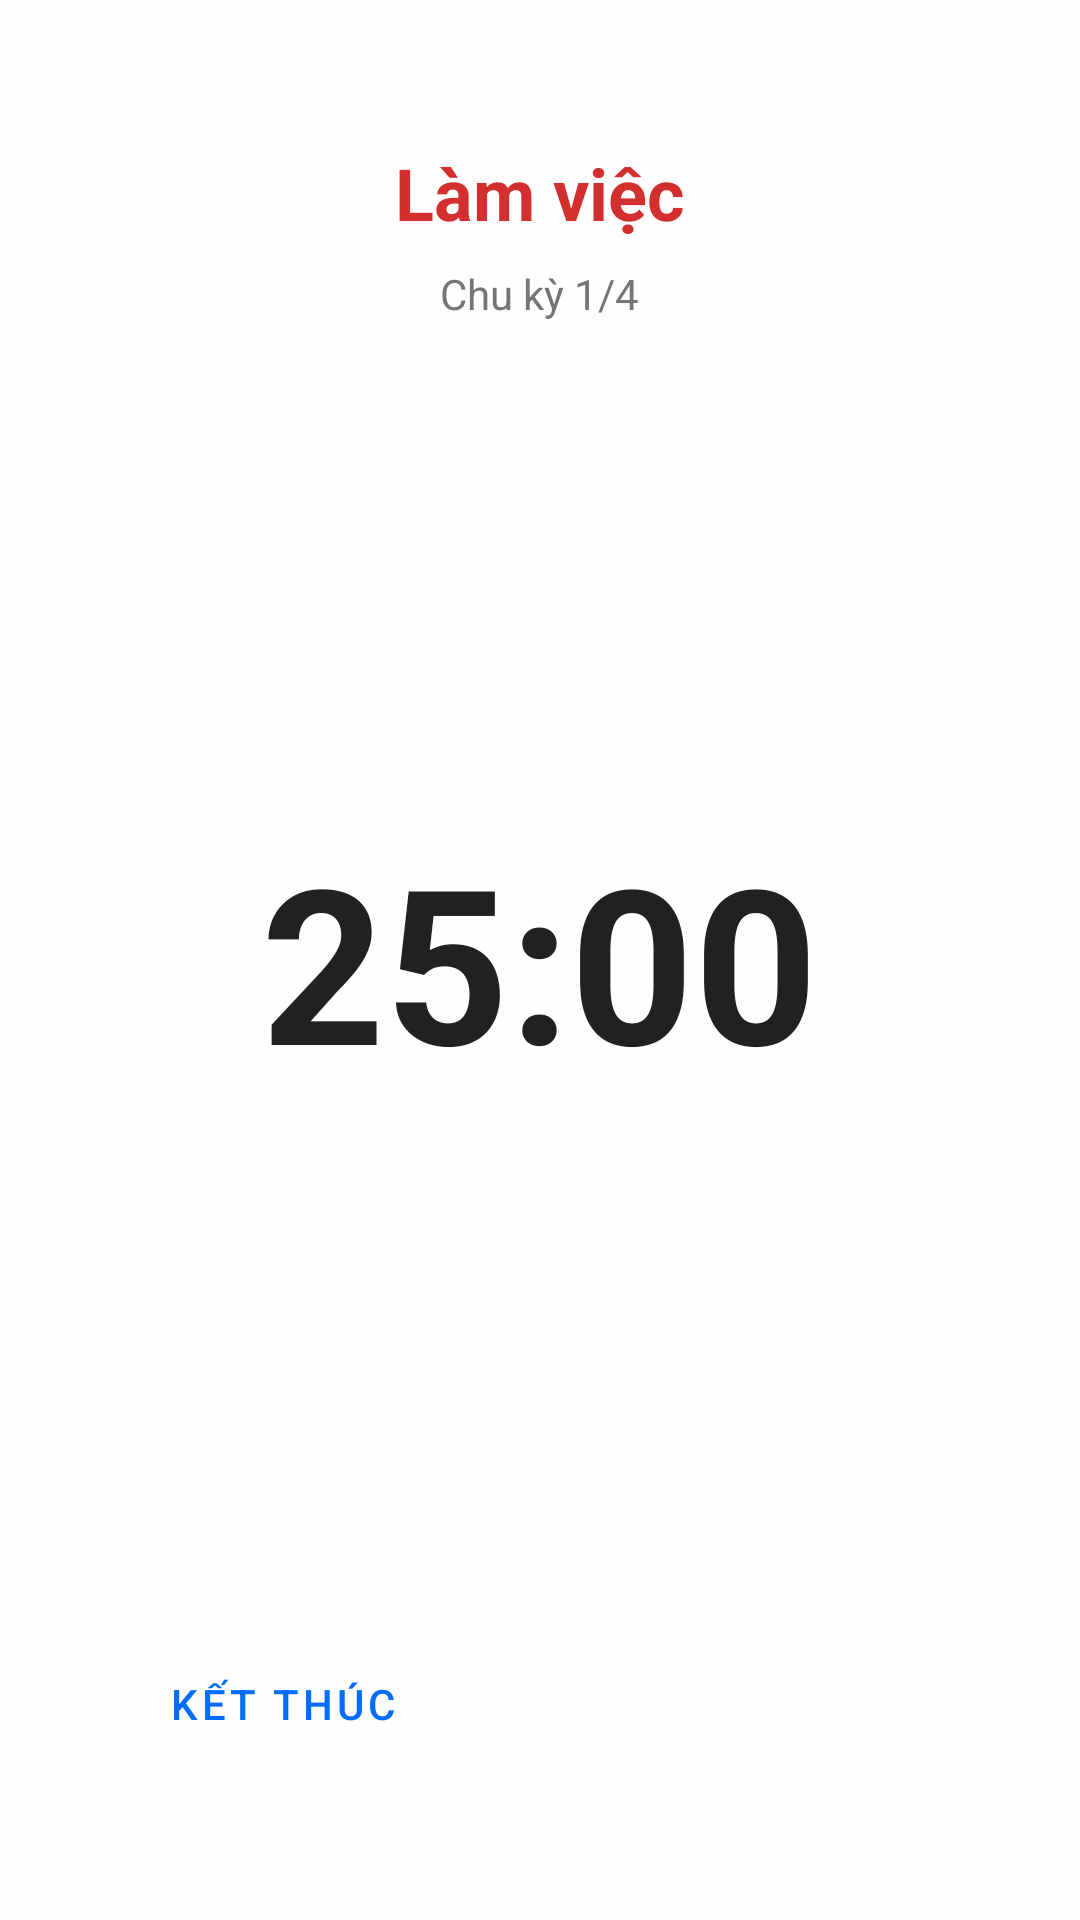

The Android layout XML behind this screen, and the referenced resources:
<!-- AndroidManifest.xml: application theme Theme.LearningApp -->
<!-- res/layout/activity_pomodoro_session.xml -->
<?xml version="1.0" encoding="utf-8"?>
<RelativeLayout xmlns:android="http://schemas.android.com/apk/res/android"
    android:layout_width="match_parent"
    android:layout_height="match_parent"
    android:background="@color/background"
    android:padding="16dp">

    <LinearLayout
        android:layout_width="match_parent"
        android:layout_height="wrap_content"
        android:orientation="vertical"
        android:layout_marginTop="32dp"
        android:gravity="center">

        <TextView
            android:id="@+id/tvStatus"
            style="@style/TitleText"
            android:layout_width="wrap_content"
            android:layout_height="wrap_content"
            android:text="@string/work_time"
            android:textColor="@color/pomodoro_work" />

        <TextView
            android:id="@+id/tvCycle"
            style="@style/CaptionText"
            android:layout_width="wrap_content"
            android:layout_height="wrap_content"
            android:layout_marginTop="8dp"
            android:text="Chu kỳ 1/4" />
    </LinearLayout>

    <TextView
        android:id="@+id/tvTimer"
        android:layout_width="wrap_content"
        android:layout_height="wrap_content"
        android:layout_centerInParent="true"
        android:text="25:00"
        android:textSize="72sp"
        android:textStyle="bold"
        android:textColor="@color/text_primary" />

    <LinearLayout
        android:id="@+id/layoutButtons"
        android:layout_width="match_parent"
        android:layout_height="wrap_content"
        android:layout_alignParentBottom="true"
        android:layout_marginBottom="32dp"
        android:orientation="horizontal">

        <Button
            android:id="@+id/btnEnd"
            style="@style/ButtonOutlined"
            android:layout_width="0dp"
            android:layout_height="wrap_content"
            android:layout_weight="1"
            android:layout_marginEnd="8dp"
            android:text="@string/end_session" />

        <Button
            android:id="@+id/btnPauseResume"
            style="@style/ButtonPrimary"
            android:layout_width="0dp"
            android:layout_height="wrap_content"
            android:layout_weight="1"
            android:layout_marginStart="8dp"
            android:text="@string/pause" />
    </LinearLayout>

</RelativeLayout>
<!-- resources referenced by this layout -->
<resources>
  <color name="background">#FFFDFD</color>
  <color name="pomodoro_work">#D32F2F</color>
  <color name="text_primary">#212121</color>
  <string name="end_session">Kết thúc</string>
  <string name="pause">Tạm dừng</string>
  <string name="work_time">Làm việc</string>
  <style name="ButtonOutlined" parent="Widget.MaterialComponents.Button.OutlinedButton">
          <item name="android:textColor">@color/primary</item>
          <item name="strokeColor">@color/primary</item>
          <item name="cornerRadius">8dp</item>
      </style>
  <style name="ButtonPrimary" parent="Widget.MaterialComponents.Button">
          <item name="android:textColor">@color/text_white</item>
          <item name="backgroundTint">@color/primary</item>
          <item name="cornerRadius">8dp</item>
      </style>
  <style name="CaptionText">
          <item name="android:textSize">14sp</item>
          <item name="android:textColor">@color/text_secondary</item>
      </style>
  <style name="TitleText">
          <item name="android:textSize">24sp</item>
          <item name="android:textStyle">bold</item>
          <item name="android:textColor">@color/text_primary</item>
      </style>
  <style name="Theme.LearningApp" parent="Theme.MaterialComponents.DayNight.DarkActionBar">
          <item name="colorPrimary">@color/primary</item>
          <item name="colorPrimaryDark">@color/primary_dark</item>
          <item name="colorAccent">@color/accent</item>
          <item name="android:windowBackground">@color/background</item>
          <item name="android:textColorPrimary">@color/text_primary</item>
          <item name="android:textColorSecondary">@color/text_secondary</item>
      </style>
  <color name="primary">#026DFA</color>
  <color name="text_white">#FFFFFF</color>
  <color name="text_secondary">#757575</color>
  <color name="primary_dark">#025DFA</color>
  <color name="accent">#FF4081</color>
</resources>
